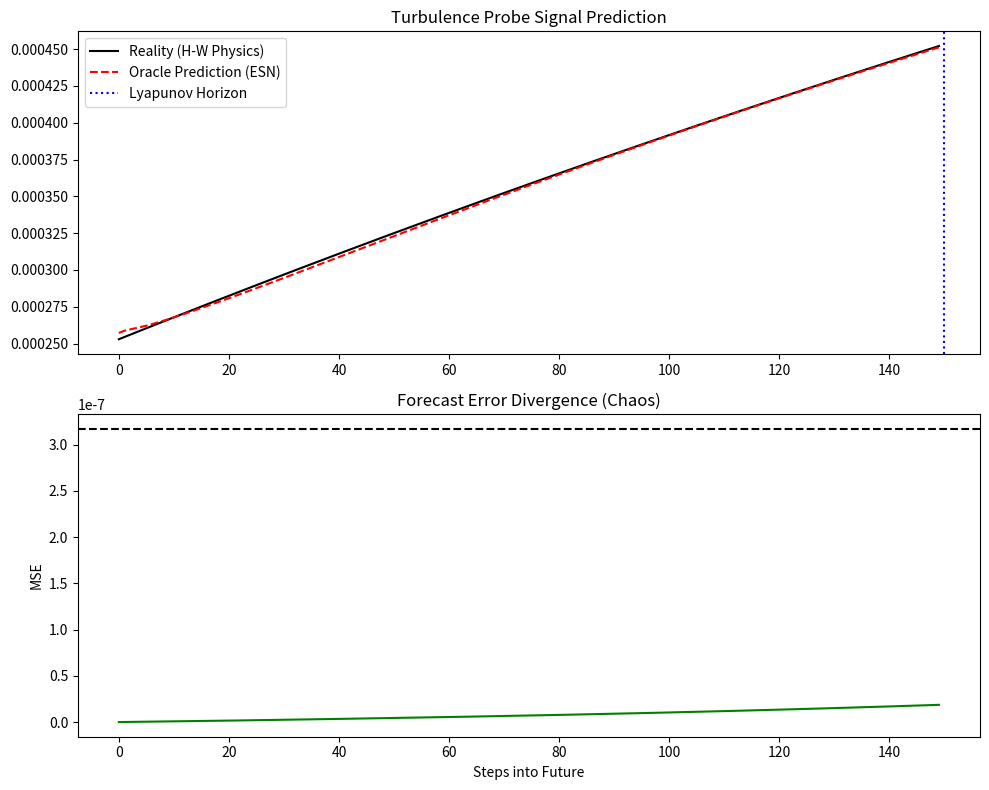

Write Python code to recreate this figure.
# ──────────────────────────────────────────────────────────────────────
# SCPN Fusion Core — Turbulence Oracle
# © 1998–2026 Miroslav Šotek. All rights reserved.
# [redacted]
# [redacted]
# License: GNU AGPL v3 | Commercial licensing available
# ──────────────────────────────────────────────────────────────────────
import numpy as np
import matplotlib.pyplot as plt
from scipy.sparse import rand
from scipy.linalg import solve
import sys
import os

GRID = 64
L = 10.0
ALPHA = 0.1  # Adiabaticity parameter
KAPPA = 0.5  # Density gradient drive
NU = 0.01    # Viscosity
DT = 0.05

class DriftWavePhysics:
    """
    Solves the 2D Hasegawa-Wakatani equations for Plasma Edge Turbulence.
    Variables:
      phi: Electrostatic potential (Stream function)
      n:   Density fluctuation
    """
    def __init__(self, N=GRID):
        self.N = N
        self.k = np.fft.fftfreq(N, d=L/(2*np.pi*N))
        self.kx, self.ky = np.meshgrid(self.k, self.k)
        self.k2 = self.kx**2 + self.ky**2
        self.k2[0,0] = 1.0 # Avoid division by zero
        
        # De-aliasing mask (2/3 rule)
        # Filters out high-k modes that cause spectral blocking explosion
        k_max = np.max(np.abs(self.k))
        self.mask = np.where(self.k2 < (2./3. * k_max)**2, 1.0, 0.0)
        
        # Init State (Random Noise)
        self.phi_k = np.fft.fft2(np.random.randn(N,N) * 0.01) * self.mask
        self.n_k   = np.fft.fft2(np.random.randn(N,N) * 0.01) * self.mask

    def bracket(self, A_k, B_k):
        """Calculates Poisson Bracket [A, B] with de-aliasing"""
        # Derivatives in spectral space
        dxA = np.fft.ifft2(1j * self.kx * A_k)
        dyA = np.fft.ifft2(1j * self.ky * A_k)
        dxB = np.fft.ifft2(1j * self.kx * B_k)
        dyB = np.fft.ifft2(1j * self.ky * B_k)
        
        # Nonlinear product in real space
        nonlin = dxA * dyB - dyA * dxB
        
        # Back to spectral + De-aliasing
        return np.fft.fft2(nonlin) * self.mask

    def step(self):
        """Runge-Kutta 4th Order Step with Stability Clamp"""
        p = self.phi_k
        n = self.n_k
        
        # Reduced time step for stability
        local_dt = 0.01
        
        def rhs(p_in, n_in):
            # Enforce mask
            p_in *= self.mask
            n_in *= self.mask
            
            # Vorticity w = -k^2 phi
            w_in = -self.k2 * p_in 
            
            # Non-linear terms
            brack_phi_w = self.bracket(p_in, w_in)
            brack_phi_n = self.bracket(p_in, n_in)
            
            # Linear terms (Hasegawa-Wakatani)
            # dw/dt = -[phi,w] + alpha*(phi-n) - nu*k^4*w
            # dn/dt = -[phi,n] + alpha*(phi-n) - kappa*dy_phi - nu*k^4*n
            
            coupling = ALPHA * (p_in - n_in)
            
            # Viscosity (Hyper-viscosity k^4 often used, here k^2 for simplicity)
            dissip_w = NU * self.k2 * w_in 
            dissip_n = NU * self.k2 * n_in
            
            dw_dt = -brack_phi_w + coupling - dissip_w
            
            # Invert to get d(phi)/dt: dphi = -dw / k^2
            dp_dt = -dw_dt / self.k2
            dp_dt[0,0] = 0.0 # Zero mean
            
            dn_dt = -brack_phi_n + coupling - KAPPA * (1j * self.ky * p_in) - dissip_n
            
            return dp_dt, dn_dt

        # RK4 Integration
        k1_p, k1_n = rhs(p, n)
        k2_p, k2_n = rhs(p + 0.5*local_dt*k1_p, n + 0.5*local_dt*k1_n)
        k3_p, k3_n = rhs(p + 0.5*local_dt*k2_p, n + 0.5*local_dt*k2_n)
        k4_p, k4_n = rhs(p + local_dt*k3_p, n + local_dt*k3_n)
        
        self.phi_k += (local_dt/6.0) * (k1_p + 2*k2_p + 2*k3_p + k4_p)
        self.n_k   += (local_dt/6.0) * (k1_n + 2*k2_n + 2*k3_n + k4_n)
        
        # Stability Clamp (Prevent blow-up)
        max_amp = np.max(np.abs(self.phi_k))
        if max_amp > 100.0:
            # Rescale to prevent overflow
            scale = 100.0 / max_amp
            self.phi_k *= scale
            self.n_k *= scale
            
        return np.real(np.fft.ifft2(self.phi_k)), np.real(np.fft.ifft2(self.n_k))

class OracleESN:
    """
    Echo State Network (Reservoir Computing).
    Specialized for predicting chaotic time series.
    """
    def __init__(self, input_dim, reservoir_size=500, spectral_radius=0.95):
        self.W_in = np.random.uniform(-1, 1, (reservoir_size, input_dim))
        
        # Sparse Reservoir
        self.W_res = rand(reservoir_size, reservoir_size, density=0.1).toarray()
        
        # Scale spectral radius
        eigenvalues = np.linalg.eigvals(self.W_res)
        self.W_res *= spectral_radius / np.max(np.abs(eigenvalues))
        
        self.state = np.zeros(reservoir_size)
        self.W_out = None # Trained later
        
    def train(self, inputs, targets):
        """Ridge Regression training"""
        print(f"[Oracle] Training on {len(inputs)} chaotic states...")
        states = []
        
        # Harvest states
        for u in inputs:
            self.state = np.tanh(np.dot(self.W_in, u) + np.dot(self.W_res, self.state))
            states.append(self.state)
            
        S = np.array(states) # [Time, Reservoir]
        
        # Solve W_out * S.T = Targets.T
        # W_out = Targets.T * S * inv(S.T * S + beta*I)
        reg = 1e-4
        self.W_out = np.dot(np.dot(targets.T, S), np.linalg.inv(np.dot(S.T, S) + reg * np.eye(S.shape[1])))
        
        print("[Oracle] Mental Model Formed.")

    def predict(self, u_current, steps=50):
        predictions = []
        curr = u_current
        
        for _ in range(steps):
            # Update reservoir with current feedback (Closed Loop prediction)
            self.state = np.tanh(np.dot(self.W_in, curr) + np.dot(self.W_res, self.state))
            
            # Readout
            pred = np.dot(self.W_out, self.state)
            predictions.append(pred)
            curr = pred # Feed prediction back
            
        return np.array(predictions)

def run_turbulence_oracle():
    print("--- SCPN TURBULENCE ORACLE: PREDICTING CHAOS ---")
    
    hw = DriftWavePhysics()
    for _ in range(100): hw.step()  # warmup

    print("Generating Training Data (Hasegawa-Wakatani)...")
    data_phi = []
    
    # We sample the field at 16 probe locations (Sparse Sensing)
    # Reconstructing full field is Tomography job, here we predict probes
    probe_idx = np.linspace(0, GRID*GRID-1, 16, dtype=int)
    
    for _ in range(1000):
        phi, _ = hw.step()
        probes = phi.flatten()[probe_idx]
        data_phi.append(probes)
        
    data = np.array(data_phi)
    
    # Split Train/Test
    train_len = 800
    X_train = data[:train_len]
    Y_train = data[1:train_len+1] # Next step target
    
    oracle = OracleESN(input_dim=16)
    oracle.train(X_train, Y_train)

    print("Testing Prediction Horizon...")
    start_state = data[train_len]
    horizon = 150
    
    # Physics Future (Ground Truth)
    truth = data[train_len:train_len+horizon]
    
    # AI Future (Hallucination)
    prediction = oracle.predict(start_state, steps=horizon)
    
    mse = np.mean((truth - prediction)**2, axis=1)
    
    # Find "Trust Horizon" (where error exceeds threshold)
    threshold = 0.5 * np.var(truth)
    try:
        trust_steps = np.where(mse > threshold)[0][0]
    except IndexError:
        trust_steps = horizon
        
    print(f"Prediction Horizon: {trust_steps} steps")
    print(f"Physics Time: {trust_steps * DT:.2f} normalized units")
    
    # Plot
    fig, (ax1, ax2) = plt.subplots(2, 1, figsize=(10, 8))
    
    # Plot one probe trace
    ax1.plot(truth[:,0], 'k-', label='Reality (H-W Physics)')
    ax1.plot(prediction[:,0], 'r--', label='Oracle Prediction (ESN)')
    ax1.axvline(trust_steps, color='b', linestyle=':', label='Lyapunov Horizon')
    ax1.set_title("Turbulence Probe Signal Prediction")
    ax1.legend()
    
    # Plot Divergence
    ax2.plot(mse, 'g-')
    ax2.axhline(threshold, color='k', linestyle='--')
    ax2.set_title("Forecast Error Divergence (Chaos)")
    ax2.set_xlabel("Steps into Future")
    ax2.set_ylabel("MSE")
    
    plt.tight_layout()
    plt.savefig("Turbulence_Oracle.png")
    print("Saved: Turbulence_Oracle.png")

if __name__ == "__main__":
    run_turbulence_oracle()
